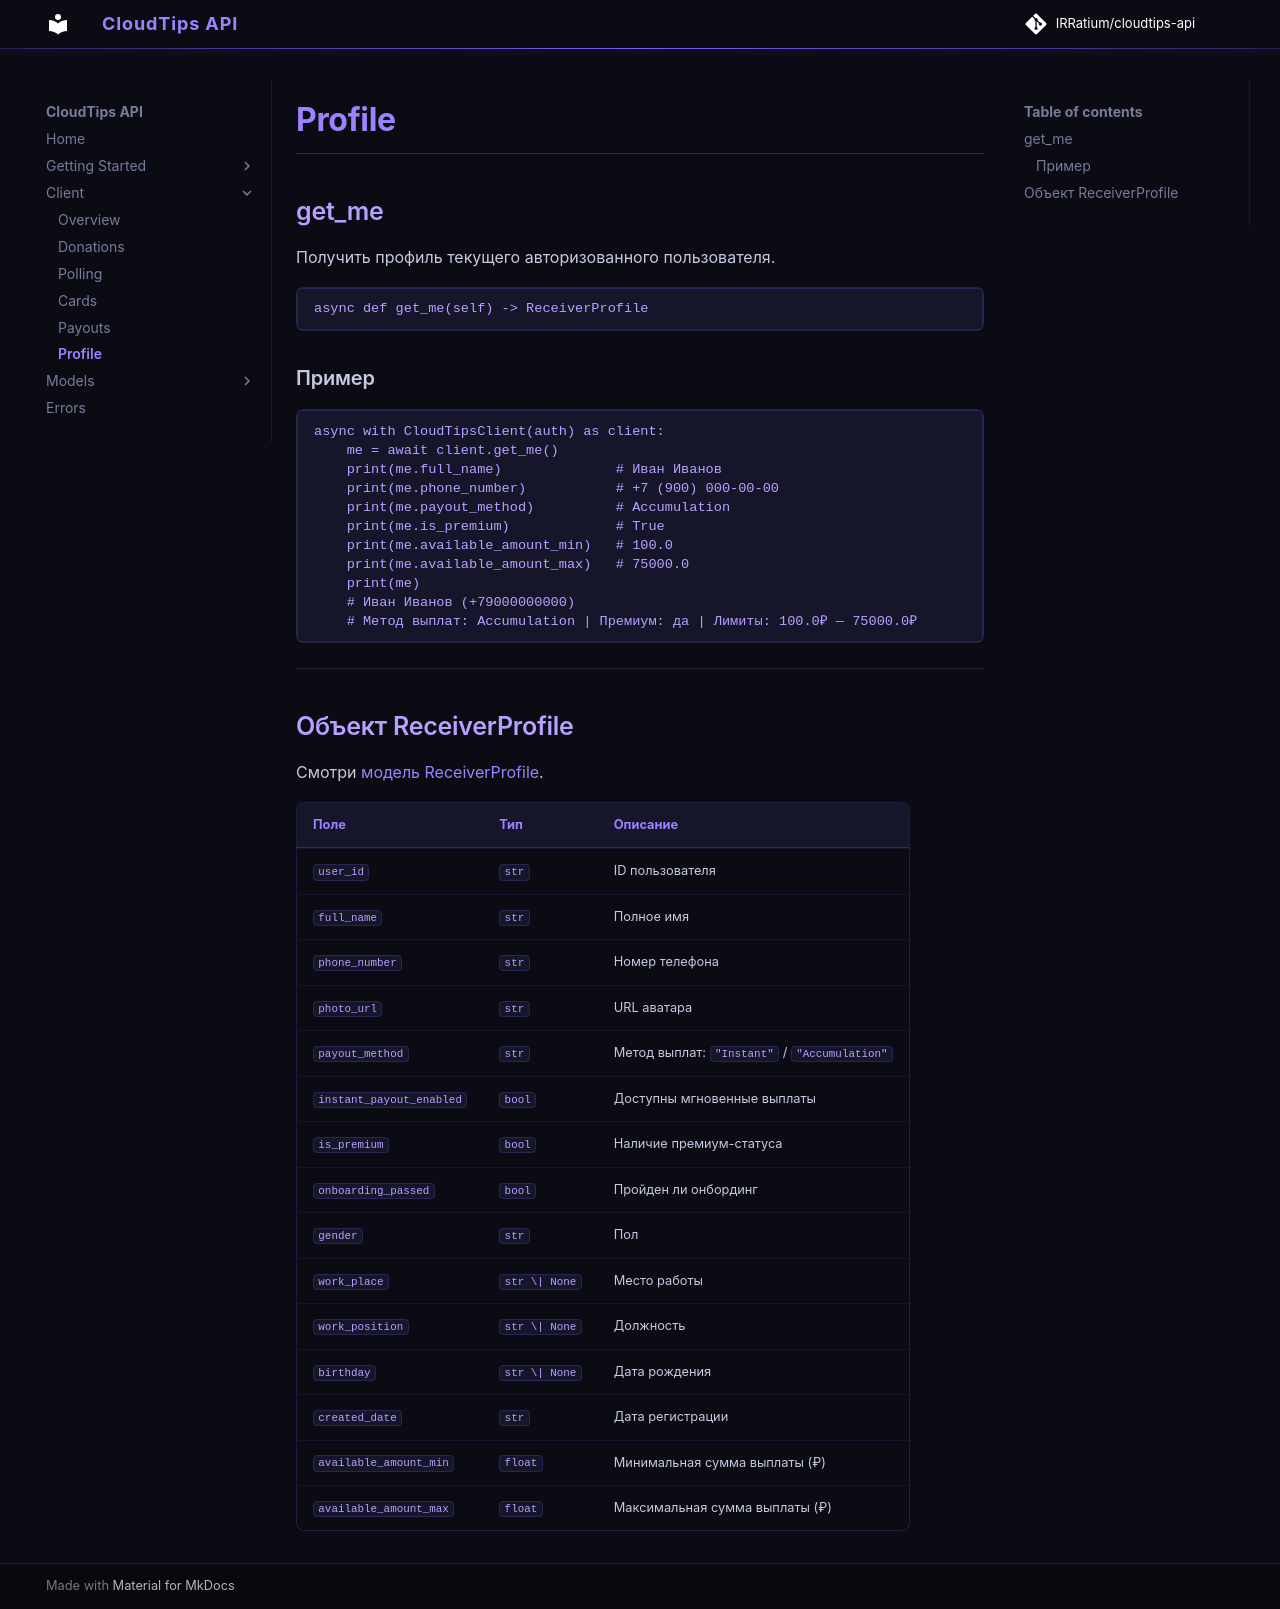

repository: IRRatium/cloudtips-api · page: profile/index.html · generator: mkdocs

# Profile

## get_me

Получить профиль текущего авторизованного пользователя.

```python
async def get_me(self) -> ReceiverProfile
```

### Пример

```python
async with CloudTipsClient(auth) as client:
    me = await client.get_me()
    print(me.full_name)              # Иван Иванов
    print(me.phone_number)           # +7 (900) 000-00-00
    print(me.payout_method)          # Accumulation
    print(me.is_premium)             # True
    print(me.available_amount_min)   # 100.0
    print(me.available_amount_max)   # 75000.0
    print(me)
    # Иван Иванов (+79000000000)
    # Метод выплат: Accumulation | Премиум: да | Лимиты: 100.0₽ — 75000.0₽
```

---

## Объект ReceiverProfile

Смотри [модель ReceiverProfile](models/receiver_profile.md).

| Поле | Тип | Описание |
|---|---|---|
| `user_id` | `str` | ID пользователя |
| `full_name` | `str` | Полное имя |
| `phone_number` | `str` | Номер телефона |
| `photo_url` | `str` | URL аватара |
| `payout_method` | `str` | Метод выплат: `"Instant"` / `"Accumulation"` |
| `instant_payout_enabled` | `bool` | Доступны мгновенные выплаты |
| `is_premium` | `bool` | Наличие премиум-статуса |
| `onboarding_passed` | `bool` | Пройден ли онбординг |
| `gender` | `str` | Пол |
| `work_place` | `str \| None` | Место работы |
| `work_position` | `str \| None` | Должность |
| `birthday` | `str \| None` | Дата рождения |
| `created_date` | `str` | Дата регистрации |
| `available_amount_min` | `float` | Минимальная сумма выплаты (₽) |
| `available_amount_max` | `float` | Максимальная сумма выплаты (₽) |
